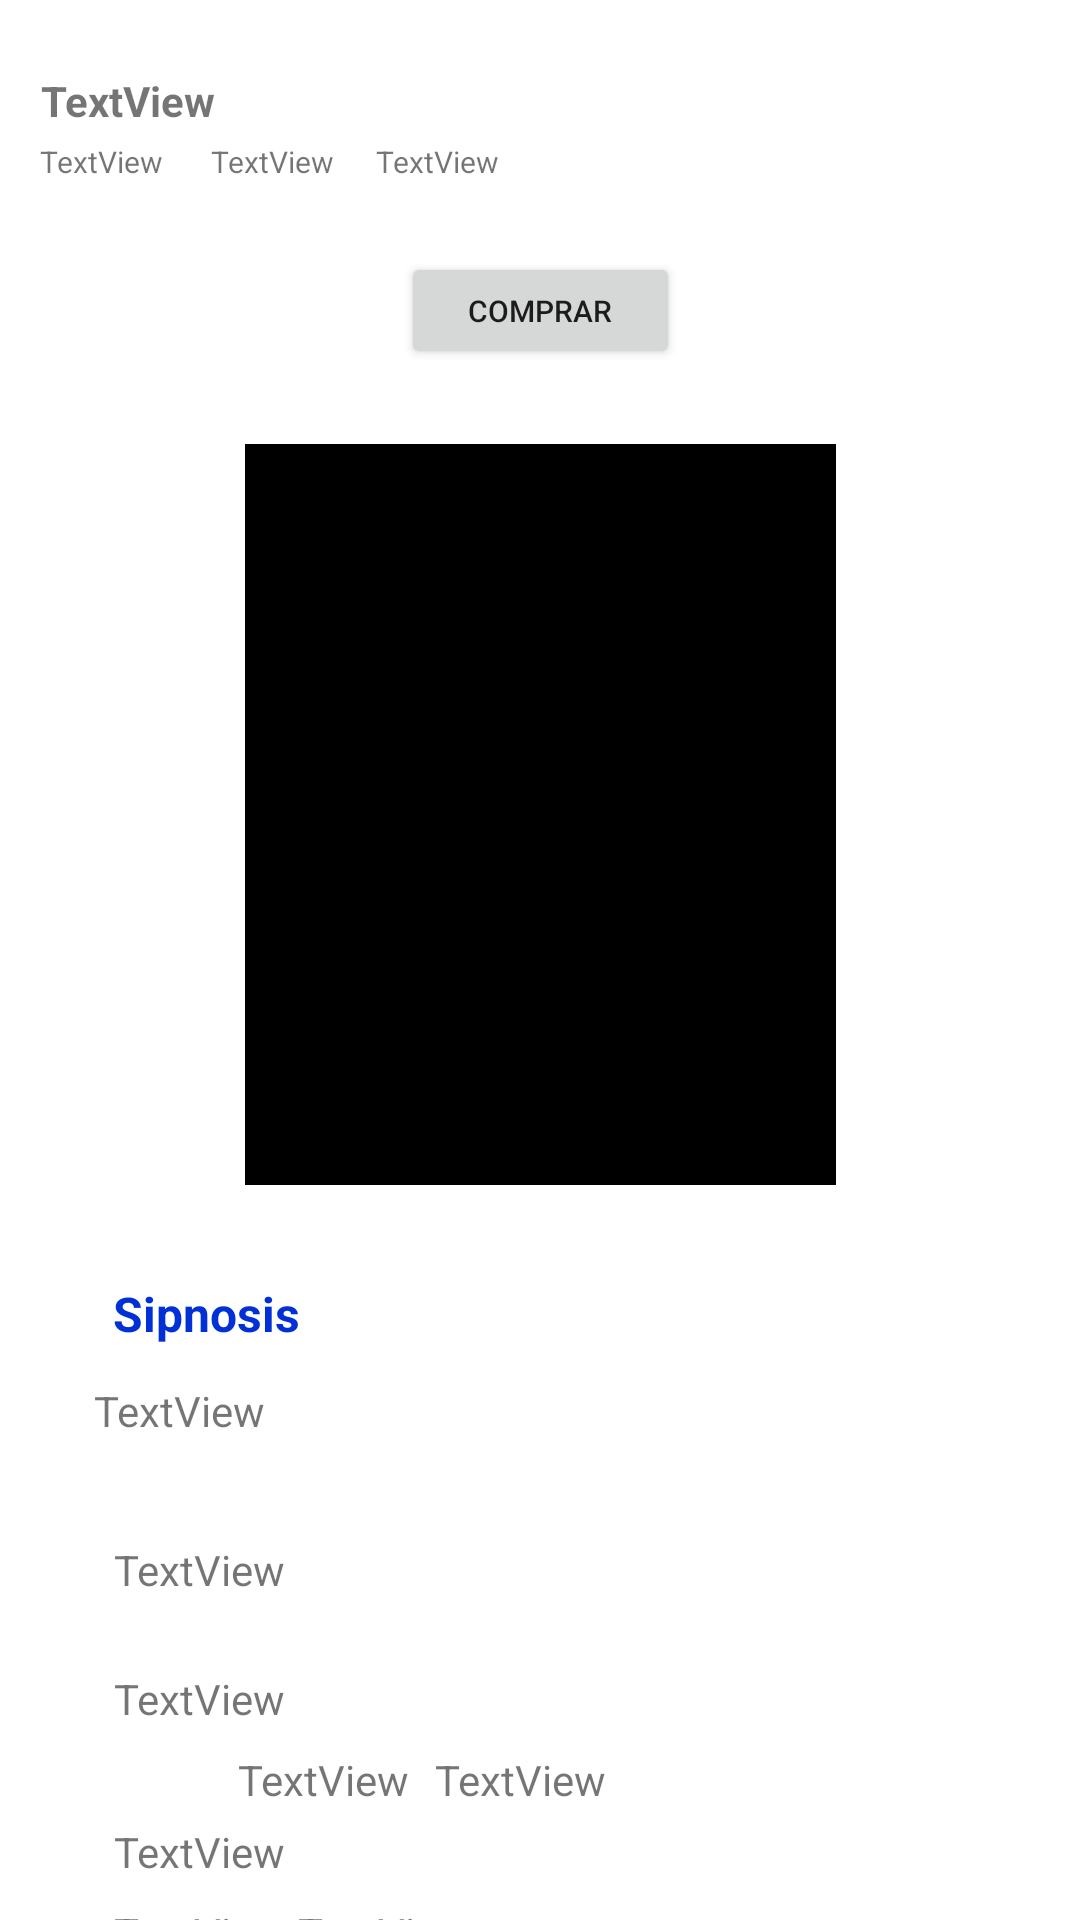

The Android layout XML behind this screen, and the referenced resources:
<!-- AndroidManifest.xml: application theme Theme.Prueba -->
<!-- res/layout/fragment_ver_detalle.xml -->
<?xml version="1.0" encoding="utf-8"?>
<androidx.constraintlayout.widget.ConstraintLayout xmlns:android="http://schemas.android.com/apk/res/android"
    xmlns:app="http://schemas.android.com/apk/res-auto"
    xmlns:tools="http://schemas.android.com/tools"
    android:layout_width="match_parent"
    android:layout_height="match_parent"
    tools:context=".VerDetalleFragment">

    <TextView
        android:id="@+id/textView21"
        android:layout_width="49dp"
        android:layout_height="14dp"
        android:layout_marginTop="4dp"
        android:text="TextView"
        android:textSize="10sp"
        app:layout_constraintEnd_toEndOf="parent"
        app:layout_constraintHorizontal_bias="0.031"
        app:layout_constraintStart_toEndOf="@+id/textView20"
        app:layout_constraintTop_toBottomOf="@+id/textView10" />

    <TextView
        android:id="@+id/textView20"
        android:layout_width="49dp"
        android:layout_height="14dp"
        android:layout_marginStart="8dp"
        android:layout_marginTop="4dp"
        android:text="TextView"
        android:textSize="10sp"
        app:layout_constraintEnd_toEndOf="parent"
        app:layout_constraintHorizontal_bias="0.0"
        app:layout_constraintStart_toEndOf="@+id/textView19"
        app:layout_constraintTop_toBottomOf="@+id/textView10" />

    <ImageView
        android:id="@+id/ivPeliculas"
        android:layout_width="197dp"
        android:layout_height="247dp"
        android:layout_marginTop="148dp"
        android:background="@color/black"
        app:layout_constraintEnd_toEndOf="parent"
        app:layout_constraintStart_toStartOf="parent"
        app:layout_constraintTop_toTopOf="parent" />

    <Button
        android:id="@+id/btn_comprar"
        android:layout_width="93dp"
        android:layout_height="39dp"
        android:layout_marginTop="84dp"
        android:text="Comprar"
        android:textSize="10sp"
        app:layout_constraintEnd_toEndOf="parent"
        app:layout_constraintStart_toStartOf="parent"
        app:layout_constraintTop_toTopOf="parent"
        tools:ignore="TouchTargetSizeCheck,TouchTargetSizeCheck" />

    <TextView
        android:id="@+id/textView9"
        android:layout_width="wrap_content"
        android:layout_height="wrap_content"
        android:layout_marginTop="32dp"
        android:text="Sipnosis"
        android:textColor="@color/purple_700"
        android:textSize="16sp"
        android:textStyle="bold"
        app:layout_constraintEnd_toEndOf="parent"
        app:layout_constraintHorizontal_bias="0.127"
        app:layout_constraintStart_toStartOf="parent"
        app:layout_constraintTop_toBottomOf="@+id/ivPeliculas" />

    <TextView
        android:id="@+id/textView10"
        android:layout_width="wrap_content"
        android:layout_height="wrap_content"
        android:layout_marginTop="24dp"
        android:text="TextView"
        android:textStyle="bold"
        app:layout_constraintEnd_toEndOf="parent"
        app:layout_constraintHorizontal_bias="0.045"
        app:layout_constraintStart_toStartOf="parent"
        app:layout_constraintTop_toTopOf="parent" />

    <TextView
        android:id="@+id/textView11"
        android:layout_width="266dp"
        android:layout_height="45dp"
        android:layout_marginTop="12dp"
        android:text="TextView"
        app:layout_constraintEnd_toEndOf="parent"
        app:layout_constraintHorizontal_bias="0.333"
        app:layout_constraintStart_toStartOf="parent"
        app:layout_constraintTop_toBottomOf="@+id/textView9" />

    <TextView
        android:id="@+id/textView12"
        android:layout_width="wrap_content"
        android:layout_height="wrap_content"
        android:layout_marginTop="8dp"
        android:text="TextView"
        app:layout_constraintEnd_toEndOf="parent"
        app:layout_constraintHorizontal_bias="0.125"
        app:layout_constraintStart_toStartOf="parent"
        app:layout_constraintTop_toBottomOf="@+id/textView11" />

    <TextView
        android:id="@+id/textView13"
        android:layout_width="wrap_content"
        android:layout_height="wrap_content"
        android:layout_marginTop="24dp"
        android:text="TextView"
        app:layout_constraintEnd_toEndOf="parent"
        app:layout_constraintHorizontal_bias="0.125"
        app:layout_constraintStart_toStartOf="parent"
        app:layout_constraintTop_toBottomOf="@+id/textView12" />

    <TextView
        android:id="@+id/textView14"
        android:layout_width="wrap_content"
        android:layout_height="wrap_content"
        android:layout_marginTop="8dp"
        android:text="TextView"
        app:layout_constraintEnd_toEndOf="parent"
        app:layout_constraintHorizontal_bias="0.262"
        app:layout_constraintStart_toStartOf="parent"
        app:layout_constraintTop_toBottomOf="@+id/textView13" />

    <TextView
        android:id="@+id/textView15"
        android:layout_width="wrap_content"
        android:layout_height="wrap_content"
        android:layout_marginTop="8dp"
        android:text="TextView"
        app:layout_constraintEnd_toEndOf="parent"
        app:layout_constraintHorizontal_bias="0.052"
        app:layout_constraintStart_toEndOf="@+id/textView14"
        app:layout_constraintTop_toBottomOf="@+id/textView13" />

    <TextView
        android:id="@+id/textView16"
        android:layout_width="wrap_content"
        android:layout_height="wrap_content"
        android:layout_marginTop="32dp"
        android:text="TextView"
        app:layout_constraintEnd_toEndOf="parent"
        app:layout_constraintHorizontal_bias="0.125"
        app:layout_constraintStart_toStartOf="parent"
        app:layout_constraintTop_toBottomOf="@+id/textView13" />

    <TextView
        android:id="@+id/textView17"
        android:layout_width="wrap_content"
        android:layout_height="wrap_content"
        android:layout_marginTop="8dp"
        android:text="TextView"
        app:layout_constraintEnd_toEndOf="parent"
        app:layout_constraintHorizontal_bias="0.125"
        app:layout_constraintStart_toStartOf="parent"
        app:layout_constraintTop_toBottomOf="@+id/textView16" />

    <TextView
        android:id="@+id/textView18"
        android:layout_width="wrap_content"
        android:layout_height="wrap_content"
        android:layout_marginTop="8dp"
        android:text="TextView"
        app:layout_constraintEnd_toEndOf="parent"
        app:layout_constraintHorizontal_bias="0.021"
        app:layout_constraintStart_toEndOf="@+id/textView17"
        app:layout_constraintTop_toBottomOf="@+id/textView16" />

    <TextView
        android:id="@+id/textView19"
        android:layout_width="49dp"
        android:layout_height="14dp"
        android:layout_marginTop="4dp"
        android:text="TextView"
        android:textSize="10sp"
        app:layout_constraintEnd_toEndOf="parent"
        app:layout_constraintHorizontal_bias="0.043"
        app:layout_constraintStart_toStartOf="parent"
        app:layout_constraintTop_toBottomOf="@+id/textView10" />

</androidx.constraintlayout.widget.ConstraintLayout>
<!-- resources referenced by this layout -->
<resources>
  <color name="black">#000000</color>
  <color name="purple_700">#0230D7</color>
  <style name="Theme.Prueba" parent="Theme.MaterialComponents.DayNight.NoActionBar">
          
          <item name="colorPrimary">@color/teal_700</item>
          <item name="colorPrimaryVariant">#0230D7</item>
          <item name="colorOnPrimary">@color/white</item>
          
          <item name="colorSecondary">@color/teal_200</item>
          <item name="colorSecondaryVariant">#0230D7</item>
          <item name="colorOnSecondary">#0230D7</item>
          
          <item name="android:statusBarColor" tools:targetApi="l">?attr/colorPrimaryVariant</item>
          
          <item name="windowActionBar">false</item>
          <item name="windowNoTitle">true</item>
      </style>
  <color name="teal_700">#d70242</color>
  <color name="white">#FFFFFFFF</color>
  <color name="teal_200">#d70242</color>
</resources>
